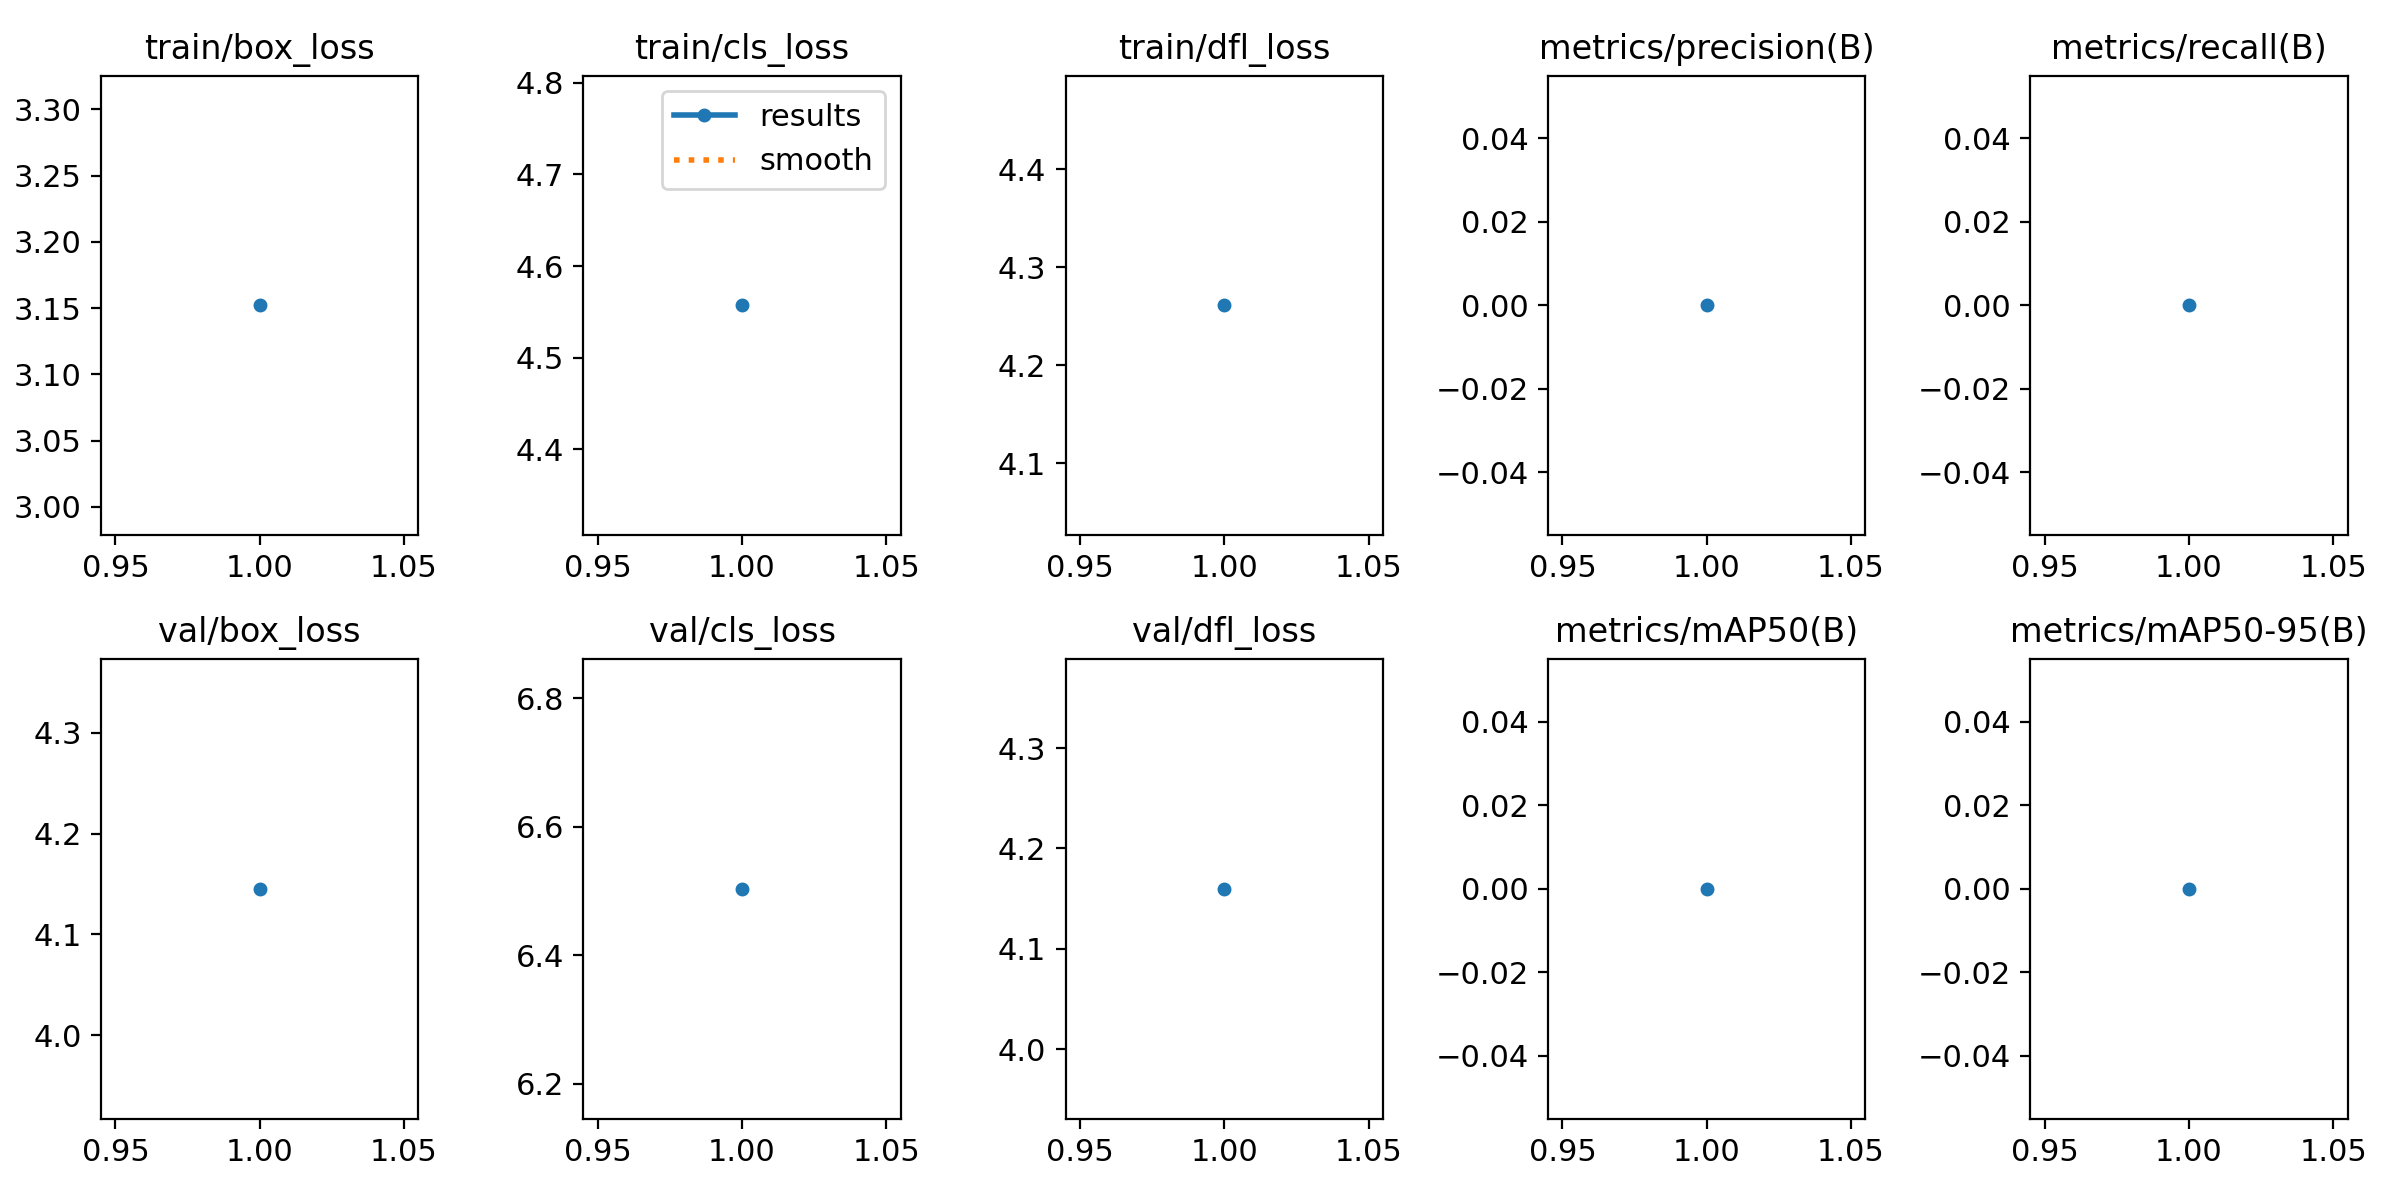

The data file committed next to this chart (first rows):
epoch, train/box_loss, train/cls_loss, train/dfl_loss, metrics/precision(B), metrics/recall(B), metrics/mAP50(B), metrics/mAP50-95(B), val/box_loss, val/cls_loss, val/dfl_loss, lr/pg0, lr/pg1, lr/pg2
1, 3.152, 4.557, 4.261, 0, 0, 0, 0, 4.145, 6.503, 4.16, 6.668e-05, 6.668e-05, 6.668e-05
